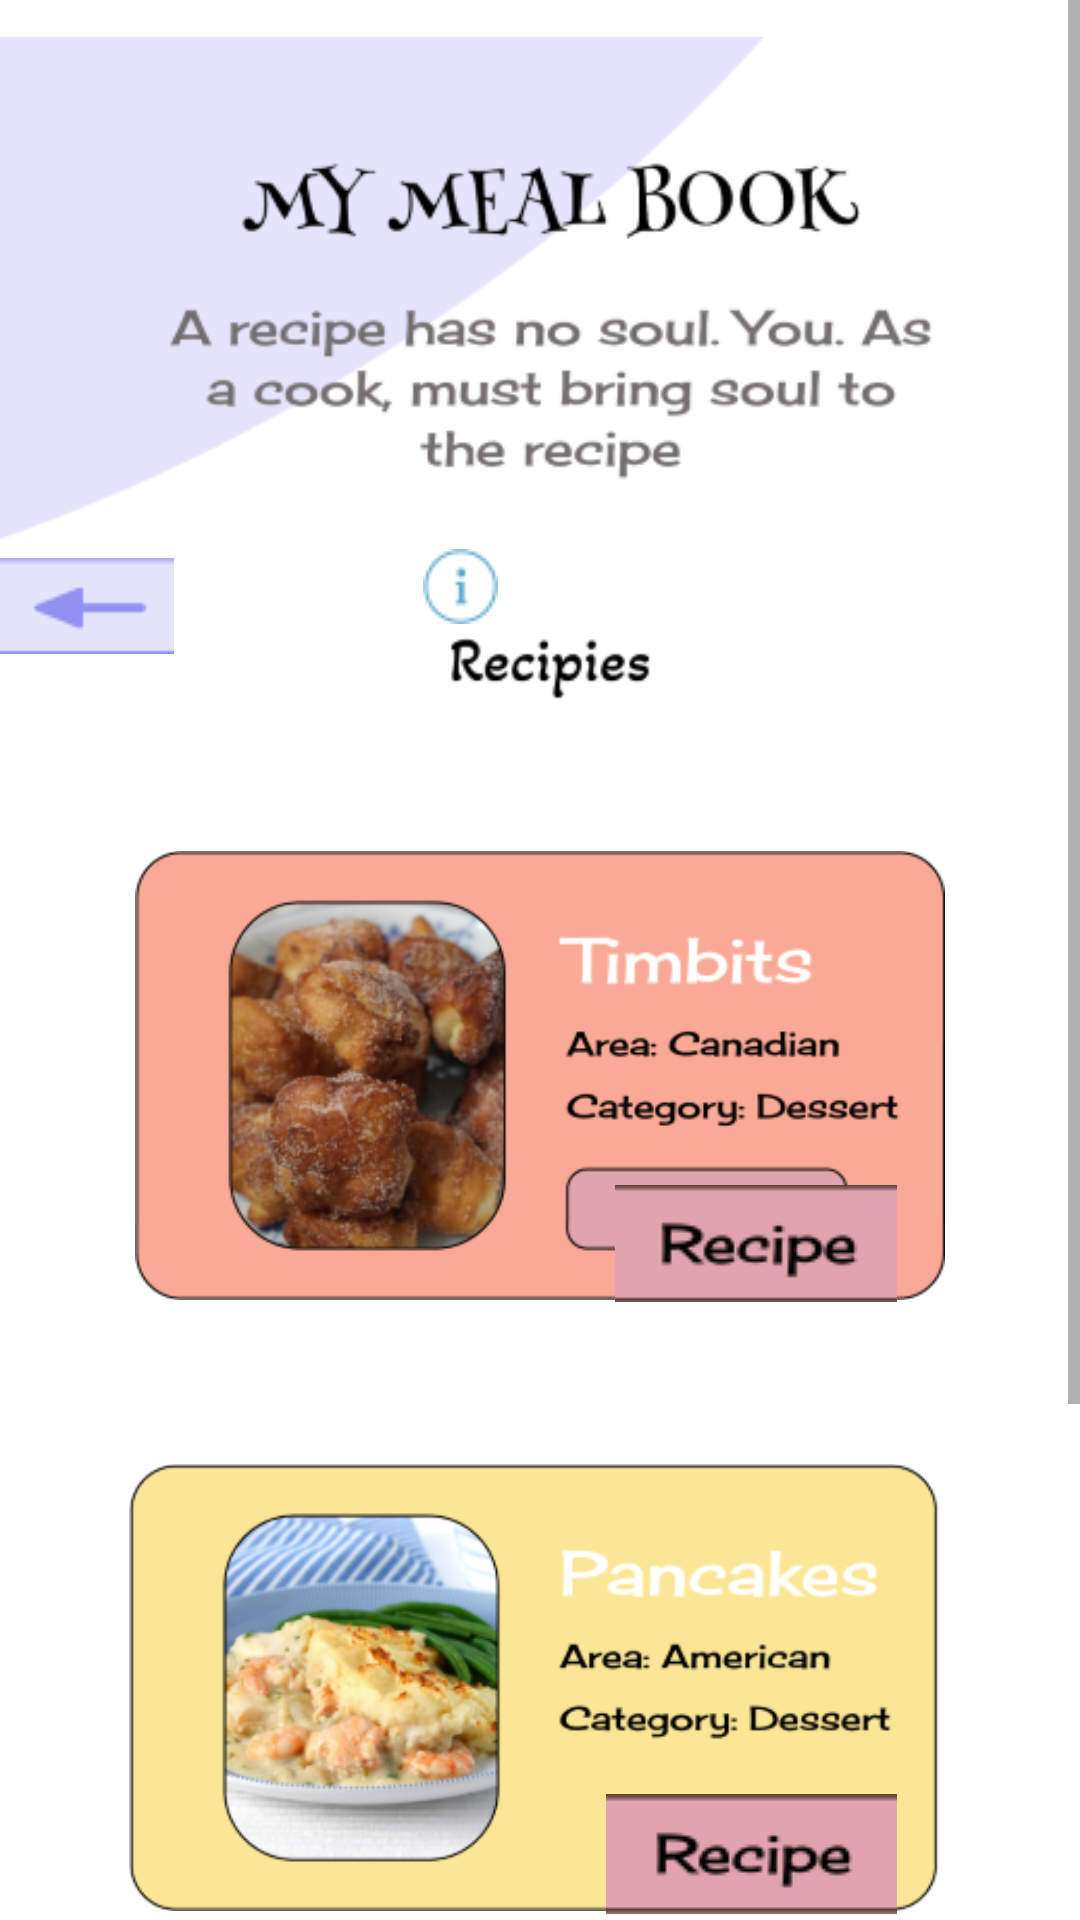

Write the Android layout XML for this screen, with the resource values it uses.
<!-- AndroidManifest.xml: application theme Theme.A2App2 -->
<!-- res/layout/activity_main_dessert.xml -->
<?xml version="1.0" encoding="utf-8"?>
<ScrollView xmlns:android="http://schemas.android.com/apk/res/android"
    xmlns:app="http://schemas.android.com/apk/res-auto"
    xmlns:tools="http://schemas.android.com/tools"
    android:layout_width="match_parent"
    android:layout_height="match_parent"
    tools:context=".MainActivity">


    <RelativeLayout
        android:layout_width="match_parent"
        android:layout_height="match_parent">

        
        <ImageView
            android:id="@+id/head"
            android:layout_width="473dp"
            android:layout_height="wrap_content"
            android:layout_alignParentStart="true"
            android:layout_alignParentTop="true"
            android:layout_alignParentEnd="true"
            android:layout_marginStart="-2dp"
            android:layout_marginLeft="100dp"
            android:layout_marginTop="-16dp"
            android:layout_marginEnd="-8dp"
            app:srcCompat="@drawable/header1" />

        
        <ImageView
            android:id="@+id/timbits"
            android:layout_width="389dp"
            android:layout_height="215dp"
            android:layout_alignParentStart="true"
            android:layout_alignParentTop="true"
            android:layout_alignParentEnd="true"
            android:layout_marginStart="45dp"
            android:layout_marginLeft="100dp"
            android:layout_marginTop="251dp"
            android:layout_marginEnd="45dp"
            app:srcCompat="@drawable/timbits" />

        <ImageView
            android:id="@+id/pancakes"
            android:layout_width="389dp"
            android:layout_height="215dp"
            android:layout_alignParentStart="true"
            android:layout_alignParentTop="true"
            android:layout_alignParentEnd="true"
            android:layout_marginStart="43dp"
            android:layout_marginLeft="100dp"
            android:layout_marginTop="455dp"
            android:layout_marginEnd="47dp"
            app:srcCompat="@drawable/pancakes" />

        <ImageView
            android:id="@+id/etonmess"
            android:layout_width="389dp"
            android:layout_height="215dp"
            android:layout_alignParentStart="true"
            android:layout_alignParentTop="true"
            android:layout_alignParentEnd="true"
            android:layout_marginStart="42dp"
            android:layout_marginLeft="100dp"
            android:layout_marginTop="660dp"
            android:layout_marginEnd="48dp"
            app:srcCompat="@drawable/etonmess" />


        
        <ImageButton
            android:id="@+id/timbitsbtn"
            android:layout_width="135dp"
            android:layout_height="39dp"
            android:layout_alignParentStart="true"
            android:backgroundTint="#FAA997"
            android:layout_alignParentTop="true"
            android:layout_alignParentEnd="true"
            android:layout_marginStart="205dp"
            android:layout_marginLeft="605dp"
            android:layout_marginTop="395dp"
            android:layout_marginEnd="61dp"
            app:srcCompat="@drawable/tamiyabtn" />

        <ImageButton
            android:id="@+id/pancakesbtn"
            android:layout_width="200dp"
            android:layout_height="48dp"
            android:layout_alignParentStart="true"
            android:layout_alignParentTop="true"
            android:layout_alignParentEnd="true"
            android:layout_marginStart="202dp"
            android:layout_marginLeft="605dp"
            android:layout_marginTop="594dp"
            android:layout_marginEnd="61dp"
            android:backgroundTint="#FBE696"
            app:srcCompat="@drawable/tamiyabtn" />

        <ImageButton
            android:id="@+id/etonmessbtn"
            android:layout_width="200dp"
            android:layout_height="48dp"
            android:layout_alignParentStart="true"
            android:layout_alignParentTop="true"
            android:layout_alignParentEnd="true"
            android:layout_marginStart="202dp"
            android:layout_marginLeft="605dp"
            android:layout_marginTop="798dp"
            android:layout_marginEnd="61dp"
            android:backgroundTint="#7CD9BE"
            app:srcCompat="@drawable/tamiyabtn" />


        <ImageButton
            android:id="@+id/arrow1"
            android:layout_width="wrap_content"
            android:layout_height="wrap_content"
            android:layout_alignParentTop="true"
            android:layout_alignParentEnd="true"
            android:layout_marginTop="176dp"
            android:layout_marginEnd="302dp"
            android:backgroundTint="#ffffff"
            app:layout_constraintEnd_toEndOf="parent"
            app:layout_constraintTop_toTopOf="parent"
            app:srcCompat="@drawable/arrow" />

        <ImageButton
            android:id="@+id/info"
            android:layout_width="wrap_content"
            android:layout_height="wrap_content"
            android:layout_alignParentTop="true"
            android:layout_alignParentEnd="true"
            android:layout_marginTop="173dp"
            android:layout_marginEnd="182dp"
            android:backgroundTint="#ffffff"
            app:layout_constraintEnd_toEndOf="parent"
            app:layout_constraintTop_toTopOf="parent"
            app:srcCompat="@drawable/info1" />




    </RelativeLayout>
</ScrollView>
<!-- resources referenced by this layout -->
<resources>
  <!-- drawable arrow: png bitmap (drawable-v24, 1074 bytes) -->
  <!-- drawable etonmess: png bitmap (drawable-v24, 71927 bytes) -->
  <!-- drawable header1: png bitmap (drawable-v24, 28630 bytes) -->
  <!-- drawable info1: png bitmap (drawable-v24, 1086 bytes) -->
  <!-- drawable pancakes: png bitmap (drawable-v24, 67642 bytes) -->
  <!-- drawable tamiyabtn: png bitmap (drawable-v24, 2724 bytes) -->
  <!-- drawable timbits: png bitmap (drawable-v24, 72383 bytes) -->
  <style name="Theme.A2App2" parent="Theme.MaterialComponents.DayNight.DarkActionBar">
          
          <item name="colorPrimary">@color/purple_500</item>
          <item name="colorPrimaryVariant">@color/purple_700</item>
          <item name="colorOnPrimary">@color/white</item>
          
          <item name="colorSecondary">@color/teal_200</item>
          <item name="colorSecondaryVariant">@color/teal_700</item>
          <item name="colorOnSecondary">@color/black</item>
          
          <item name="android:statusBarColor">?attr/colorPrimaryVariant</item>
          
      </style>
  <color name="purple_500">#FF6200EE</color>
  <color name="purple_700">#918FF0</color>
  <color name="white">#FFFFFFFF</color>
  <color name="teal_200">#FF03DAC5</color>
  <color name="teal_700">#FF018786</color>
  <color name="black">#FF000000</color>
</resources>
